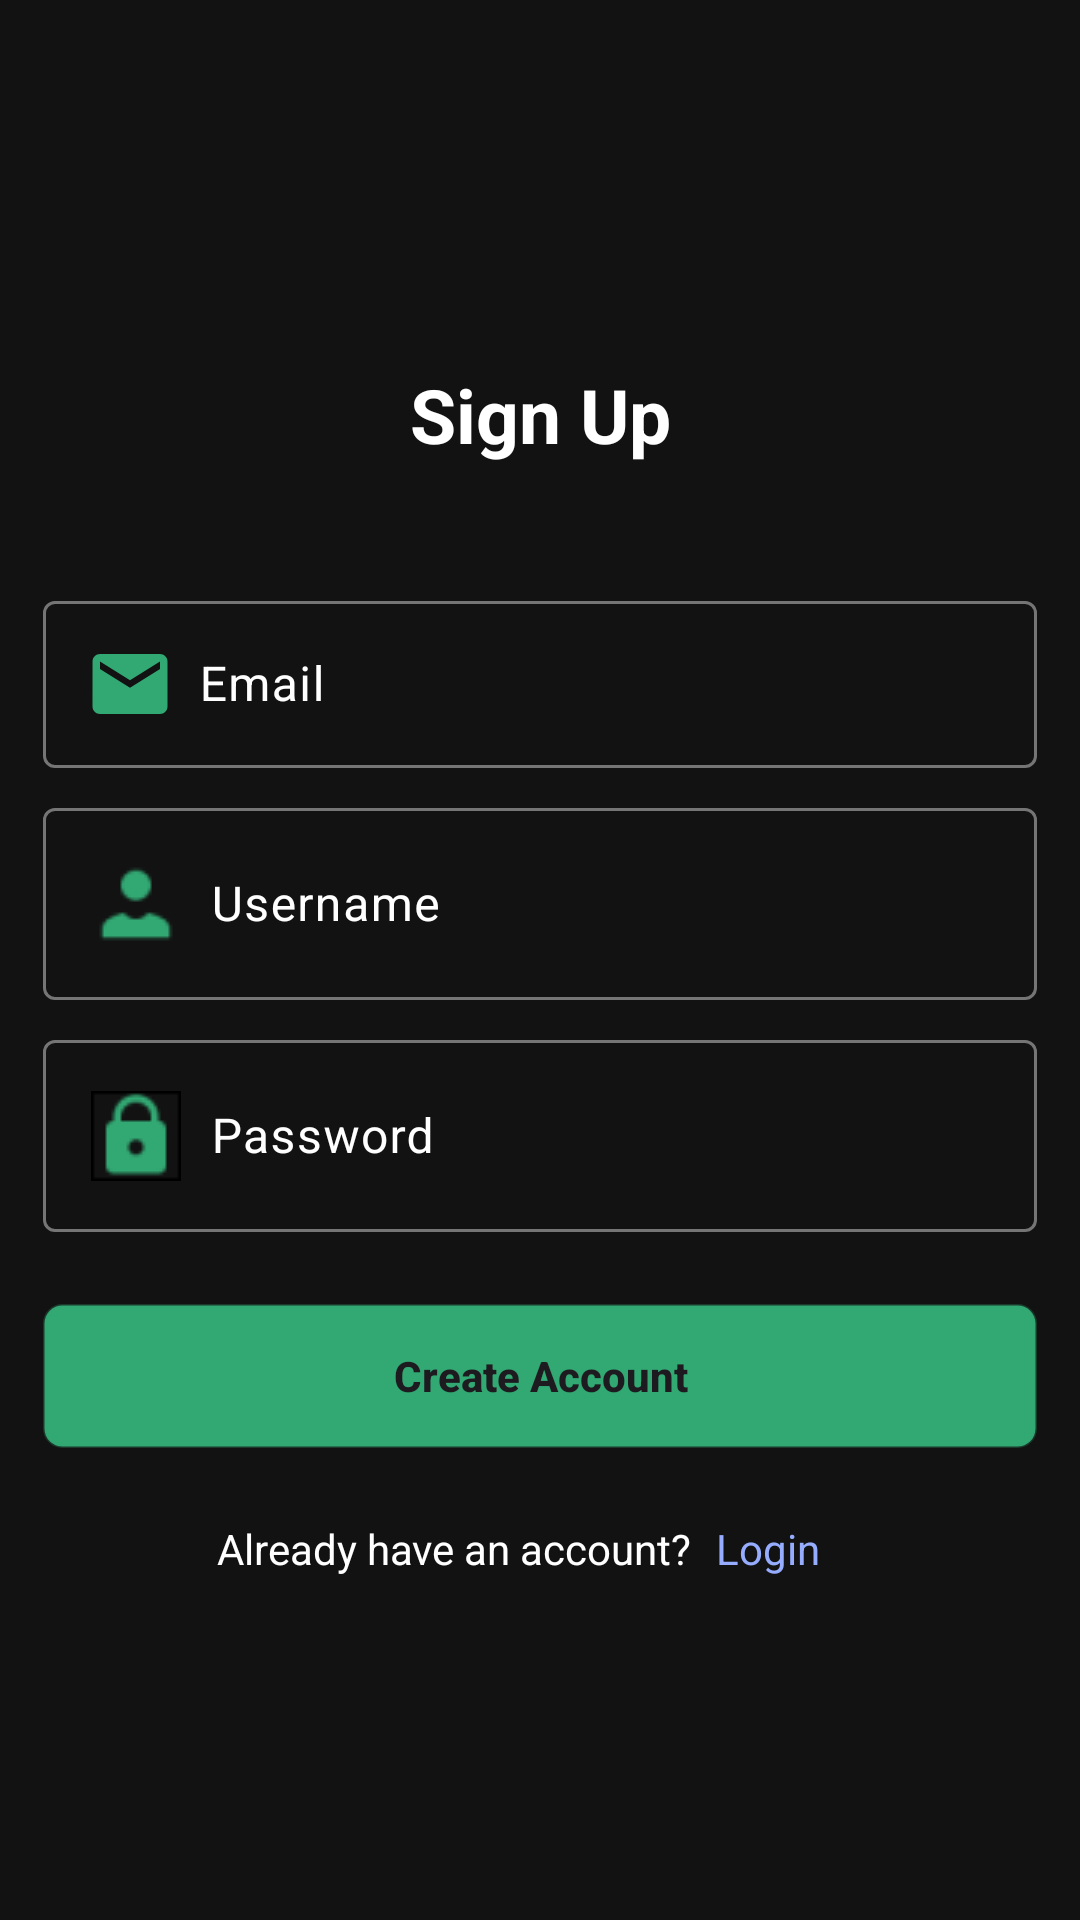

Layout XML and referenced resources for this Android screen:
<!-- AndroidManifest.xml: application theme Theme.MovieApp -->
<!-- res/layout/fragment_sign_up.xml -->
<?xml version="1.0" encoding="utf-8"?>
<androidx.constraintlayout.widget.ConstraintLayout xmlns:android="http://schemas.android.com/apk/res/android"
    xmlns:app="http://schemas.android.com/apk/res-auto"
    xmlns:tools="http://schemas.android.com/tools"
    android:layout_width="match_parent"
    android:layout_height="match_parent"
    android:background="@color/primary"
    tools:context=".ui.fragments.signup.SignUpFragment">


    <TextView
        android:id="@+id/header"
        android:layout_width="wrap_content"
        android:layout_height="wrap_content"
        android:text="@string/button_sign_up"
        android:textColor="@color/white"
        android:textSize="25sp"
        android:textStyle="bold"
        app:layout_constraintBottom_toBottomOf="parent"
        app:layout_constraintEnd_toEndOf="parent"
        app:layout_constraintStart_toStartOf="parent"
        app:layout_constraintTop_toTopOf="parent"
        app:layout_constraintVertical_bias="0.2" />

    <com.google.android.material.textfield.TextInputLayout
        android:id="@+id/textInputLayout"
        android:layout_width="0dp"
        android:layout_height="wrap_content"
        android:layout_marginTop="40dp"
        android:hint="@string/email"
        app:cursorColor="@color/green"
        android:textColorHint="@color/white"
        app:endIconMode="clear_text"
        app:hintTextColor="@color/green"
        app:boxStrokeColor="@color/edit_text"
        app:helperTextTextColor="@color/green"
        app:layout_constraintEnd_toStartOf="@+id/rightGuideline"
        app:layout_constraintStart_toStartOf="@+id/leftGuideline"
        app:layout_constraintTop_toBottomOf="@+id/header">

        <com.google.android.material.textfield.TextInputEditText
            android:id="@+id/textInputEditText"
            android:layout_width="match_parent"
            android:layout_height="wrap_content"
            android:textColor="@color/green"
            android:textColorHighlight="@color/green"
            android:textSelectHandle="@color/green"
            android:drawableStart="@drawable/icon_inbox"
            android:drawablePadding="10dp"
            android:inputType="textEmailAddress" />

    </com.google.android.material.textfield.TextInputLayout>

    <com.google.android.material.textfield.TextInputLayout
        android:id="@+id/textInputUsername"
        android:layout_width="0dp"
        android:layout_height="wrap_content"
        android:layout_marginTop="8dp"
        android:hint="@string/username"
        app:endIconMode="clear_text"
        app:cursorColor="@color/green"
        android:textColorHint="@color/white"
        app:hintTextColor="@color/green"
        app:boxStrokeColor="@color/edit_text"
        app:helperTextTextColor="@color/green"
        app:layout_constraintEnd_toStartOf="@+id/rightGuideline"
        app:layout_constraintStart_toStartOf="@+id/leftGuideline"
        app:layout_constraintTop_toBottomOf="@+id/textInputLayout">

        <com.google.android.material.textfield.TextInputEditText
            android:id="@+id/textInputEditUsername"
            android:layout_width="match_parent"
            android:layout_height="wrap_content"
            android:textColor="@color/green"
            android:drawableStart="@drawable/user"
            android:drawablePadding="10dp"
            android:inputType="text" />

    </com.google.android.material.textfield.TextInputLayout>

    <com.google.android.material.textfield.TextInputLayout
        android:id="@+id/textInputPassword"
        android:layout_width="0dp"
        android:layout_height="wrap_content"
        android:layout_marginTop="8dp"
        android:hint="@string/password"
        app:cursorColor="@color/green"
        android:textColorHint="@color/white"
        app:endIconMode="clear_text"
        app:hintTextColor="@color/green"
        app:boxStrokeColor="@color/edit_text"
        app:helperTextTextColor="@color/green"
        app:layout_constraintEnd_toStartOf="@+id/rightGuideline"
        app:layout_constraintStart_toStartOf="@+id/leftGuideline"
        app:layout_constraintTop_toBottomOf="@id/textInputUsername">

        <com.google.android.material.textfield.TextInputEditText
            android:id="@+id/textInputEditPassword"
            android:layout_width="match_parent"
            android:layout_height="wrap_content"
            android:textColor="@color/green"
            android:drawableStart="@drawable/lock"
            android:drawablePadding="10dp"
            android:inputType="textPassword" />

    </com.google.android.material.textfield.TextInputLayout>


    <androidx.constraintlayout.widget.Guideline
        android:id="@+id/leftGuideline"
        android:layout_width="wrap_content"
        android:layout_height="wrap_content"
        android:orientation="vertical"
        app:layout_constraintGuide_percent="0.04" />

    <androidx.constraintlayout.widget.Guideline
        android:id="@+id/rightGuideline"
        android:layout_width="wrap_content"
        android:layout_height="wrap_content"
        android:orientation="vertical"
        app:layout_constraintGuide_percent="0.96" />

    <androidx.appcompat.widget.AppCompatButton
        android:id="@+id/btnSubmit"
        android:layout_width="0dp"
        android:layout_height="wrap_content"
        android:layout_marginTop="24dp"
        android:background="@drawable/btn_login"
        android:text="@string/create"
        android:textAllCaps="false"
        android:textStyle="bold"
        app:layout_constraintEnd_toStartOf="@+id/rightGuideline"
        app:layout_constraintStart_toStartOf="@+id/leftGuideline"
        app:layout_constraintTop_toBottomOf="@+id/textInputPassword" />

    <TextView
        android:id="@+id/txtFooter"
        android:layout_width="wrap_content"
        android:layout_height="wrap_content"
        android:layout_marginTop="24dp"
        android:text="@string/already_have"
        android:textColor="@color/white"
        app:layout_constraintEnd_toStartOf="@+id/txtLogin"
        app:layout_constraintHorizontal_bias="0.5"
        app:layout_constraintHorizontal_chainStyle="packed"
        app:layout_constraintStart_toStartOf="parent"
        app:layout_constraintTop_toBottomOf="@+id/btnSubmit" />

    <TextView
        android:id="@+id/txtLogin"
        android:layout_width="wrap_content"
        android:layout_height="wrap_content"
        android:layout_marginStart="8dp"
        android:text="@string/button_login"
        android:textColor="@color/blue"
        app:layout_constraintEnd_toEndOf="parent"
        app:layout_constraintEnd_toStartOf="@+id/rightGuideline"
        app:layout_constraintHorizontal_bias="0.5"
        app:layout_constraintStart_toEndOf="@+id/txtFooter"
        app:layout_constraintTop_toTopOf="@+id/txtFooter" />


</androidx.constraintlayout.widget.ConstraintLayout>
<!-- resources referenced by this layout -->
<resources>
  <color name="blue">#95ACFF</color>
  <color name="green">#32A873</color>
  <color name="primary">#121212</color>
  <color name="white">#FFFFFFFF</color>
  <!-- drawable btn_login (drawable) -->
  <?xml version="1.0" encoding="utf-8"?>
  <shape xmlns:android="http://schemas.android.com/apk/res/android">
      <solid android:color="@color/green" />
      <corners android:radius="6dp"/>
      <stroke android:color="#4032A873" android:width="1dp"/>
  
  </shape>
  <!-- drawable icon_inbox (drawable) -->
  <vector xmlns:android="http://schemas.android.com/apk/res/android"
      android:width="26dp"
      android:height="20dp"
      android:viewportWidth="26"
      android:viewportHeight="20">
    <path
        android:pathData="M23,0H3C1.625,0 0.512,1.125 0.512,2.5L0.5,17.5C0.5,18.875 1.625,20 3,20H23C24.375,20 25.5,18.875 25.5,17.5V2.5C25.5,1.125 24.375,0 23,0ZM23,5L13,11.25L3,5V2.5L13,8.75L23,2.5V5Z"
        android:fillColor="#32A873"/>
  </vector>
  <!-- drawable lock: png bitmap (drawable, 821 bytes) -->
  <!-- drawable user: png bitmap (drawable, 709 bytes) -->
  <string name="already_have">Already have an account?</string>
  <string name="button_login">Login</string>
  <string name="button_sign_up">Sign Up</string>
  <string name="create">Create Account</string>
  <string name="email">Email</string>
  <string name="password">Password</string>
  <string name="username">Username</string>
  <style name="Theme.MovieApp" parent="Base.Theme.MovieApp">
          <item name="android:statusBarColor">@color/primary</item>
          <item name="android:navigationBarColor">@color/primary</item>
  
          <item name="windowActionBarOverlay">true</item>
  
          <item name="actionBarStyle">@style/ThemeActionBar</item>
      </style>
  <style name="Base.Theme.MovieApp" parent="Theme.Material3.DayNight.NoActionBar">
          
          <item name="android:statusBarColor">@color/primary</item>
          <item name="android:navigationBarColor">@color/primary</item>
  
          <item name="windowActionBarOverlay">true</item>
  
          <item name="actionBarStyle">@style/ThemeActionBar</item>
      </style>
  <style name="ThemeActionBar" parent="Widget.AppCompat.Light.ActionBar.Solid">
  
          <item name="android:background">@android:color/transparent</item>
          <item name="background">@android:color/transparent</item>
  
      </style>
</resources>
